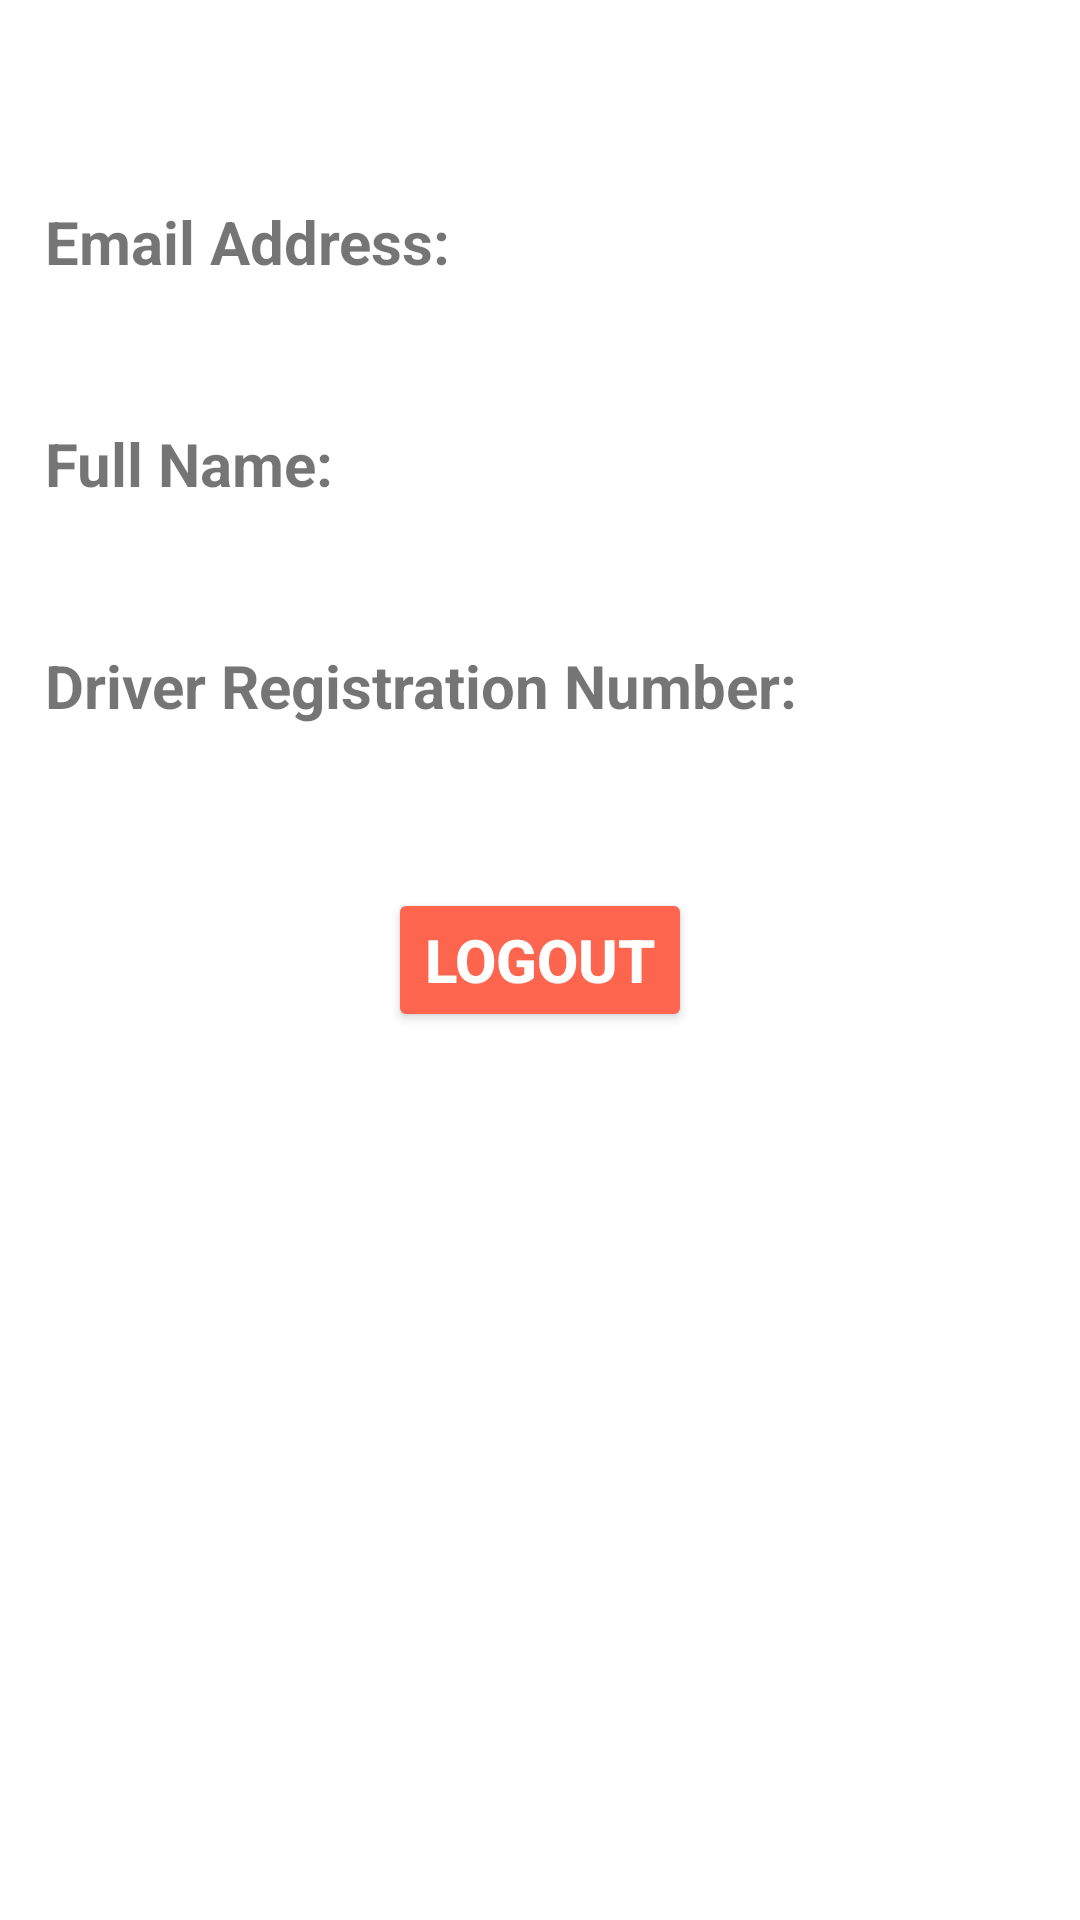

Produce the Android XML layout that renders to this screen, including the resource entries it uses.
<!-- AndroidManifest.xml: application theme Theme.Logistik -->
<!-- res/layout/activity_profile.xml -->
<?xml version="1.0" encoding="utf-8"?>
<androidx.constraintlayout.widget.ConstraintLayout xmlns:android="http://schemas.android.com/apk/res/android"
    xmlns:app="http://schemas.android.com/apk/res-auto"
    xmlns:tools="http://schemas.android.com/tools"
    android:layout_width="match_parent"
    android:layout_height="match_parent"
    tools:context=".ProfileActivity">

    <TextView
        android:id="@+id/greeting"
        android:layout_width="wrap_content"
        android:layout_height="wrap_content"
        android:textSize="20sp"
        android:layout_marginTop="20dp"
        android:layout_marginLeft="15dp"
        app:layout_constraintLeft_toLeftOf="parent"
        app:layout_constraintTop_toTopOf="parent" />

    <TextView
        android:id="@+id/emailAddressTitle"
        android:layout_width="wrap_content"
        android:layout_height="wrap_content"
        android:text="Email Address:"
        android:textStyle="bold"
        app:layout_constraintTop_toBottomOf="@+id/greeting"
        app:layout_constraintLeft_toLeftOf="@+id/greeting"
        android:layout_marginTop="20dp"
        android:textSize="20sp"
        />

    <TextView
        android:id="@+id/emailAddress"
        android:layout_width="wrap_content"
        android:layout_height="wrap_content"
        app:layout_constraintTop_toBottomOf="@id/emailAddressTitle"
        app:layout_constraintLeft_toLeftOf="@id/emailAddressTitle"
        android:layout_marginLeft="30dp"
        android:textSize="20sp"
        />

    <TextView
        android:id="@+id/fullNameTitle"
        android:layout_width="wrap_content"
        android:layout_height="wrap_content"
        android:text="Full Name:"
        android:textStyle="bold"
        app:layout_constraintTop_toBottomOf="@+id/emailAddress"
        app:layout_constraintLeft_toLeftOf="@+id/greeting"
        android:layout_marginTop="20dp"
        android:textSize="20sp"

        />

    <TextView
        android:id="@+id/fullName"
        android:layout_width="wrap_content"
        android:layout_height="wrap_content"
        app:layout_constraintTop_toBottomOf="@id/fullNameTitle"
        app:layout_constraintLeft_toLeftOf="@id/emailAddressTitle"
        android:layout_marginLeft="30dp"
        android:textSize="20sp"
        />

    <TextView
        android:id="@+id/registrationNumberTitle"
        android:layout_width="wrap_content"
        android:layout_height="wrap_content"
        android:text="Driver Registration Number:"
        android:textStyle="bold"
        app:layout_constraintTop_toBottomOf="@+id/fullName"
        app:layout_constraintLeft_toLeftOf="@+id/fullNameTitle"
        android:layout_marginTop="20dp"
        android:textSize="20sp"

        />

    <TextView
        android:id="@+id/registrationNumber"
        android:layout_width="wrap_content"
        android:layout_height="wrap_content"
        app:layout_constraintTop_toBottomOf="@id/registrationNumberTitle"
        app:layout_constraintLeft_toLeftOf="@id/fullNameTitle"
        android:layout_marginLeft="30dp"
        android:textSize="20sp"
        />


    <Button
        android:id="@+id/signout"
        android:layout_width="wrap_content"
        android:layout_height="wrap_content"
        android:text="Logout"
        android:textStyle="bold"
        android:backgroundTint="#FE654F"
        android:textColor="@color/white"
        android:textSize="20sp"
        app:layout_constraintTop_toTopOf="parent"
        app:layout_constraintBottom_toBottomOf="parent"
        app:layout_constraintRight_toRightOf="parent"
        app:layout_constraintLeft_toLeftOf="parent"
        />
</androidx.constraintlayout.widget.ConstraintLayout>
<!-- resources referenced by this layout -->
<resources>
  <style name="Theme.Logistik" parent="Theme.MaterialComponents.DayNight.NoActionBar">
          
          <item name="colorPrimary">@color/teal_700</item>
          <item name="colorPrimaryVariant">@color/teal_700</item>
          <item name="colorOnPrimary">@color/white</item>
          
          <item name="colorSecondary">@color/teal_200</item>
          <item name="colorSecondaryVariant">@color/teal_700</item>
          <item name="colorOnSecondary">@color/black</item>
          
          <item name="android:statusBarColor" tools:targetApi="l">?attr/colorPrimaryVariant</item>
          
      </style>
  <!-- not gathered from this repository: default colours our renderer supplied (Android Studio template values) -->
  <color name="teal_200">#FF03DAC5</color>
  <color name="teal_700">#FF018786</color>
  <color name="black">#FF000000</color>
  <color name="white">#FFFFFFFF</color>
</resources>
